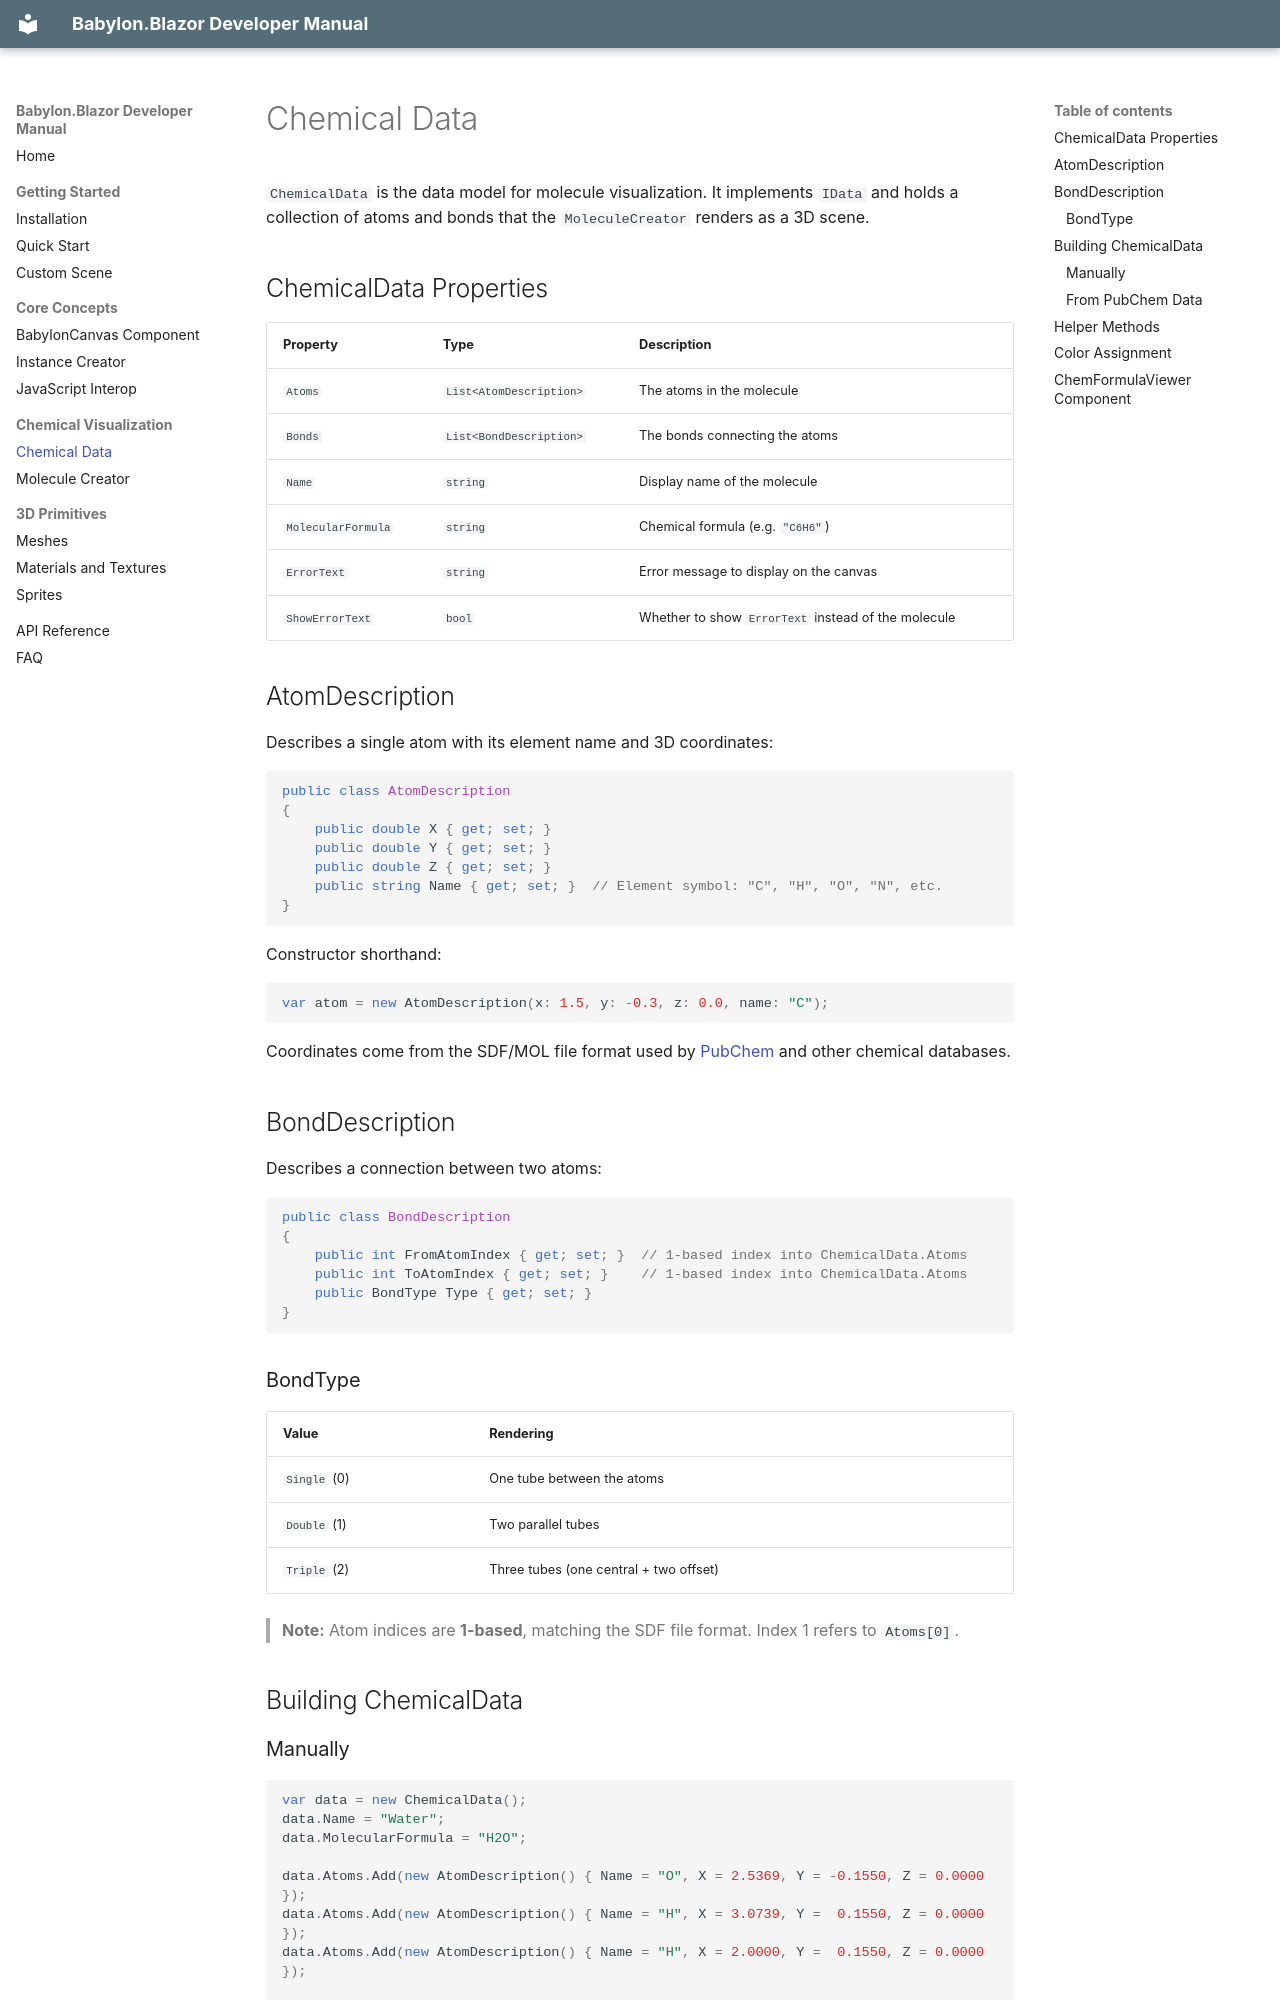

repository: AlexNek/BabylonBlazor · page: chemical-visualization/chemical-data/index.html · generator: mkdocs

# Chemical Data

`ChemicalData` is the data model for molecule visualization. It implements `IData`
and holds a collection of atoms and bonds that the `MoleculeCreator` renders as a
3D scene.

## ChemicalData Properties

| Property | Type | Description |
| --- | --- | --- |
| `Atoms` | `List<AtomDescription>` | The atoms in the molecule |
| `Bonds` | `List<BondDescription>` | The bonds connecting the atoms |
| `Name` | `string` | Display name of the molecule |
| `MolecularFormula` | `string` | Chemical formula (e.g. `"C6H6"`) |
| `ErrorText` | `string` | Error message to display on the canvas |
| `ShowErrorText` | `bool` | Whether to show `ErrorText` instead of the molecule |

## AtomDescription

Describes a single atom with its element name and 3D coordinates:

```csharp
public class AtomDescription
{
    public double X { get; set; }
    public double Y { get; set; }
    public double Z { get; set; }
    public string Name { get; set; }  // Element symbol: "C", "H", "O", "N", etc.
}
```

Constructor shorthand:

```csharp
var atom = new AtomDescription(x: 1.5, y: -0.3, z: 0.0, name: "C");
```

Coordinates come from the SDF/MOL file format used by
[PubChem](https://pubchem.ncbi.nlm.nih.gov/) and other chemical databases.

## BondDescription

Describes a connection between two atoms:

```csharp
public class BondDescription
{
    public int FromAtomIndex { get; set; }  // 1-based index into ChemicalData.Atoms
    public int ToAtomIndex { get; set; }    // 1-based index into ChemicalData.Atoms
    public BondType Type { get; set; }
}
```

### BondType

| Value | Rendering |
| --- | --- |
| `Single` (0) | One tube between the atoms |
| `Double` (1) | Two parallel tubes |
| `Triple` (2) | Three tubes (one central + two offset) |

> **Note:** Atom indices are **1-based**, matching the SDF file format. Index 1
> refers to `Atoms[0]`.

## Building ChemicalData
